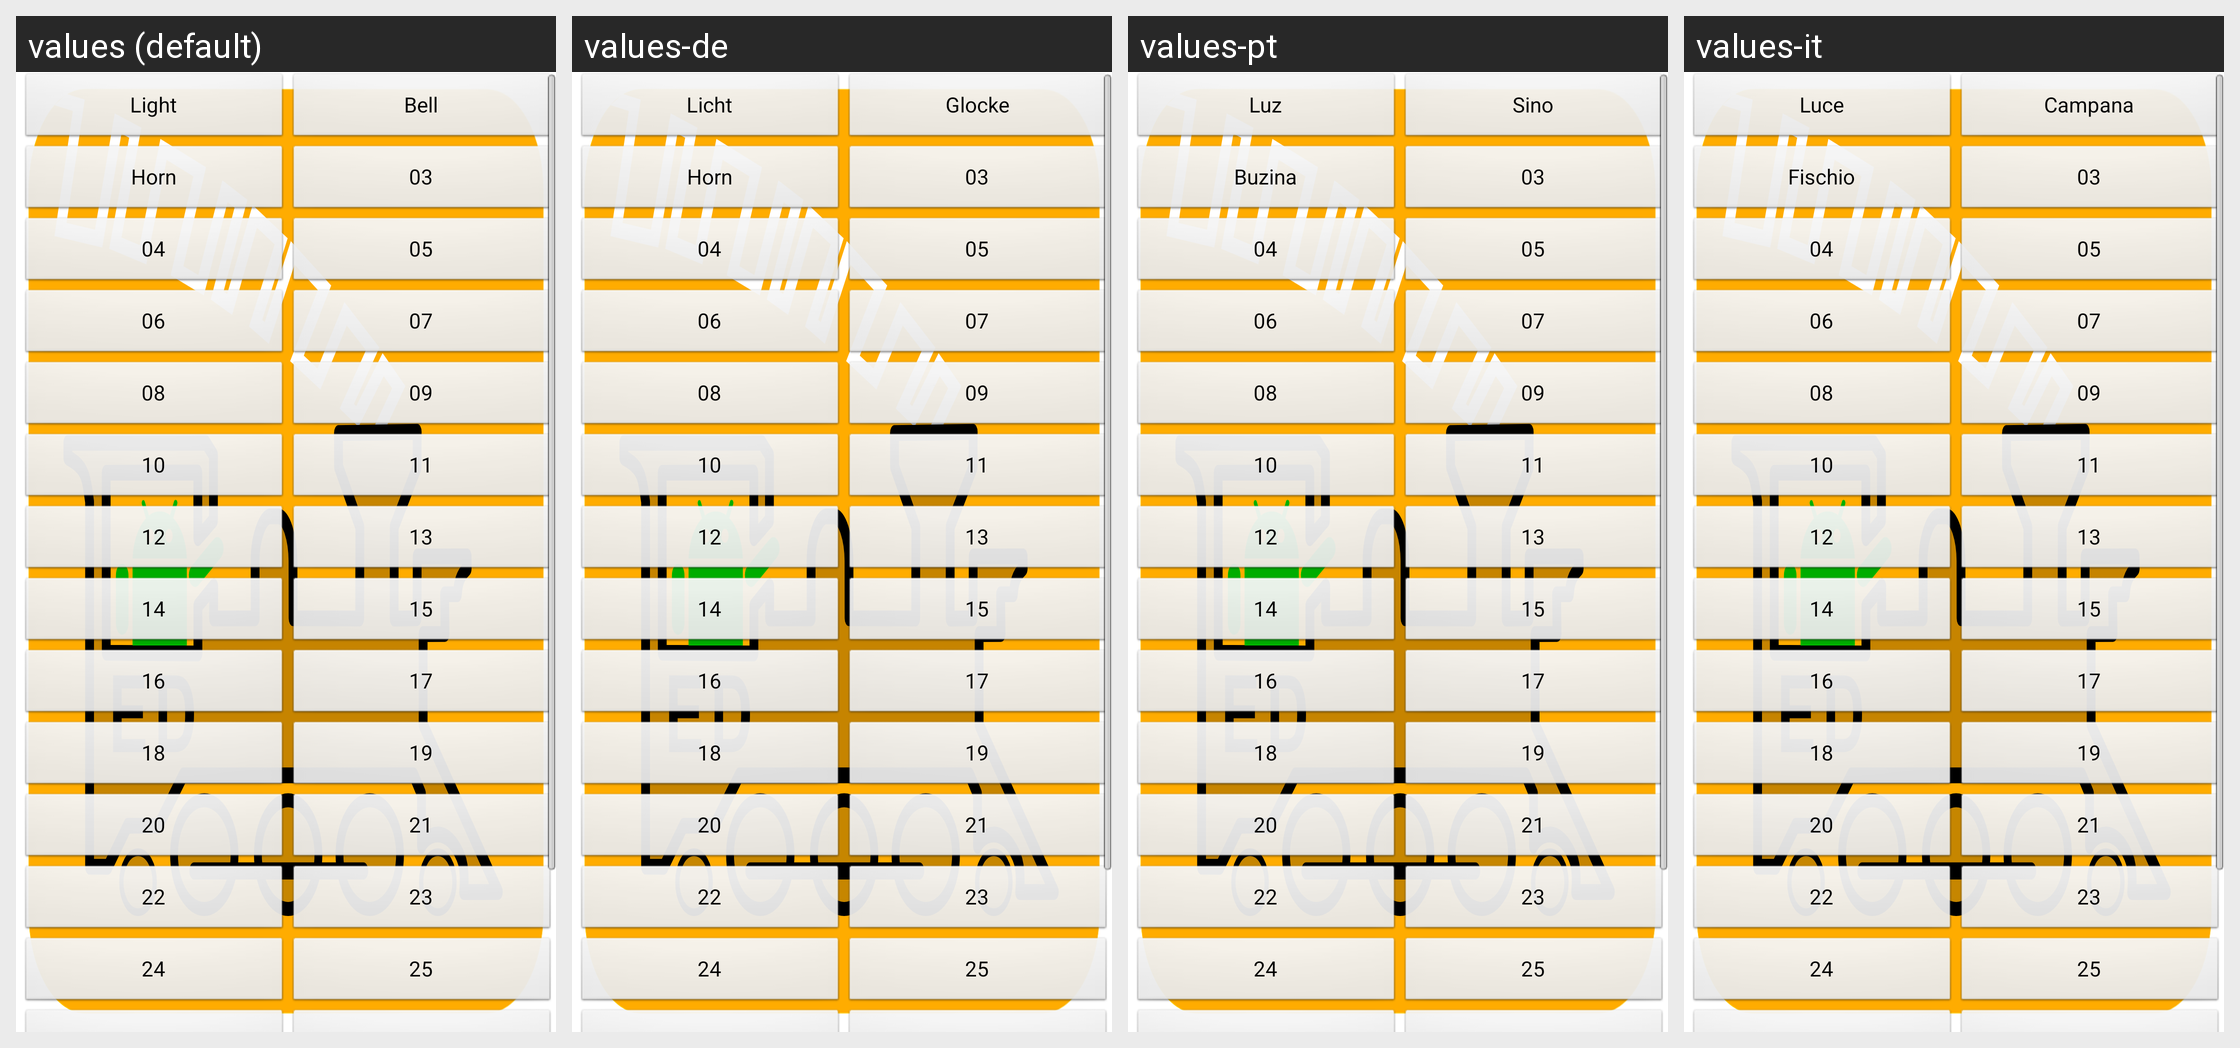

For this localized Android screen grid, give each drawn string resource with its value in every locale shown.
Android screen res/layout/part_function_buttons_vertical_two_columns_2.xml rendered under 4 locales, left to right: values (default), values-de, values-pt, values-it. Device: Nexus 5 (rendered at 1080×1920; each locale shown at half size, 540×960, under a caption strip naming it); theme app_splash.
Other locales in the repository, not shown: values-ca, values-cs, values-de-rAT, values-de-rCH, values-de-rLI, values-en-rAU, values-en-rCA, values-en-rGB, values-en-rIN, values-en-rNZ, values-en-rSG, values-es, values-fr, values-fr-rCA, values-ja, values-zh-rCN.
Strings drawn on this screen, with the default value and each locale's value (text and hints the layout hard-codes, and strings that could not be matched under every locale, appear in the picture but are not listed):

functionButton00DefaultValue
  values: Light
  values-de: Licht
  values-pt: Luz
  values-it: Luce

functionButton01DefaultValue
  values: Bell
  values-de: Glocke
  values-pt: Sino
  values-it: Campana

functionButton02DefaultValue
  values: Horn
  values-de: Horn
  values-pt: Buzina
  values-it: Fischio

functionButton03DefaultValue
  values: 03
  values-de: 03  [not translated; the default value is used]
  values-pt: 03  [not translated; the default value is used]
  values-it: 03  [not translated; the default value is used]

functionButton04DefaultValue
  values: 04
  values-de: 04  [not translated; the default value is used]
  values-pt: 04  [not translated; the default value is used]
  values-it: 04  [not translated; the default value is used]

functionButton05DefaultValue
  values: 05
  values-de: 05  [not translated; the default value is used]
  values-pt: 05  [not translated; the default value is used]
  values-it: 05  [not translated; the default value is used]

functionButton06DefaultValue
  values: 06
  values-de: 06  [not translated; the default value is used]
  values-pt: 06  [not translated; the default value is used]
  values-it: 06  [not translated; the default value is used]

functionButton07DefaultValue
  values: 07
  values-de: 07  [not translated; the default value is used]
  values-pt: 07  [not translated; the default value is used]
  values-it: 07  [not translated; the default value is used]

functionButton08DefaultValue
  values: 08
  values-de: 08  [not translated; the default value is used]
  values-pt: 08  [not translated; the default value is used]
  values-it: 08  [not translated; the default value is used]

functionButton09DefaultValue
  values: 09
  values-de: 09  [not translated; the default value is used]
  values-pt: 09  [not translated; the default value is used]
  values-it: 09  [not translated; the default value is used]

functionButton10DefaultValue
  values: 10
  values-de: 10  [not translated; the default value is used]
  values-pt: 10  [not translated; the default value is used]
  values-it: 10  [not translated; the default value is used]

functionButton11DefaultValue
  values: 11
  values-de: 11  [not translated; the default value is used]
  values-pt: 11  [not translated; the default value is used]
  values-it: 11  [not translated; the default value is used]

functionButton12DefaultValue
  values: 12
  values-de: 12  [not translated; the default value is used]
  values-pt: 12  [not translated; the default value is used]
  values-it: 12  [not translated; the default value is used]

functionButton13DefaultValue
  values: 13
  values-de: 13  [not translated; the default value is used]
  values-pt: 13  [not translated; the default value is used]
  values-it: 13  [not translated; the default value is used]

functionButton14DefaultValue
  values: 14
  values-de: 14  [not translated; the default value is used]
  values-pt: 14  [not translated; the default value is used]
  values-it: 14  [not translated; the default value is used]

functionButton15DefaultValue
  values: 15
  values-de: 15  [not translated; the default value is used]
  values-pt: 15  [not translated; the default value is used]
  values-it: 15  [not translated; the default value is used]

functionButton16DefaultValue
  values: 16
  values-de: 16  [not translated; the default value is used]
  values-pt: 16  [not translated; the default value is used]
  values-it: 16  [not translated; the default value is used]

functionButton17DefaultValue
  values: 17
  values-de: 17  [not translated; the default value is used]
  values-pt: 17  [not translated; the default value is used]
  values-it: 17  [not translated; the default value is used]

functionButton18DefaultValue
  values: 18
  values-de: 18  [not translated; the default value is used]
  values-pt: 18  [not translated; the default value is used]
  values-it: 18  [not translated; the default value is used]

functionButton19DefaultValue
  values: 19
  values-de: 19  [not translated; the default value is used]
  values-pt: 19  [not translated; the default value is used]
  values-it: 19  [not translated; the default value is used]

functionButton20DefaultValue
  values: 20
  values-de: 20  [not translated; the default value is used]
  values-pt: 20  [not translated; the default value is used]
  values-it: 20  [not translated; the default value is used]

functionButton21DefaultValue
  values: 21
  values-de: 21  [not translated; the default value is used]
  values-pt: 21  [not translated; the default value is used]
  values-it: 21  [not translated; the default value is used]

functionButton22DefaultValue
  values: 22
  values-de: 22  [not translated; the default value is used]
  values-pt: 22  [not translated; the default value is used]
  values-it: 22  [not translated; the default value is used]

functionButton23DefaultValue
  values: 23
  values-de: 23  [not translated; the default value is used]
  values-pt: 23  [not translated; the default value is used]
  values-it: 23  [not translated; the default value is used]

functionButton24DefaultValue
  values: 24
  values-de: 24  [not translated; the default value is used]
  values-pt: 24  [not translated; the default value is used]
  values-it: 24  [not translated; the default value is used]

functionButton25DefaultValue
  values: 25
  values-de: 25  [not translated; the default value is used]
  values-pt: 25  [not translated; the default value is used]
  values-it: 25  [not translated; the default value is used]
